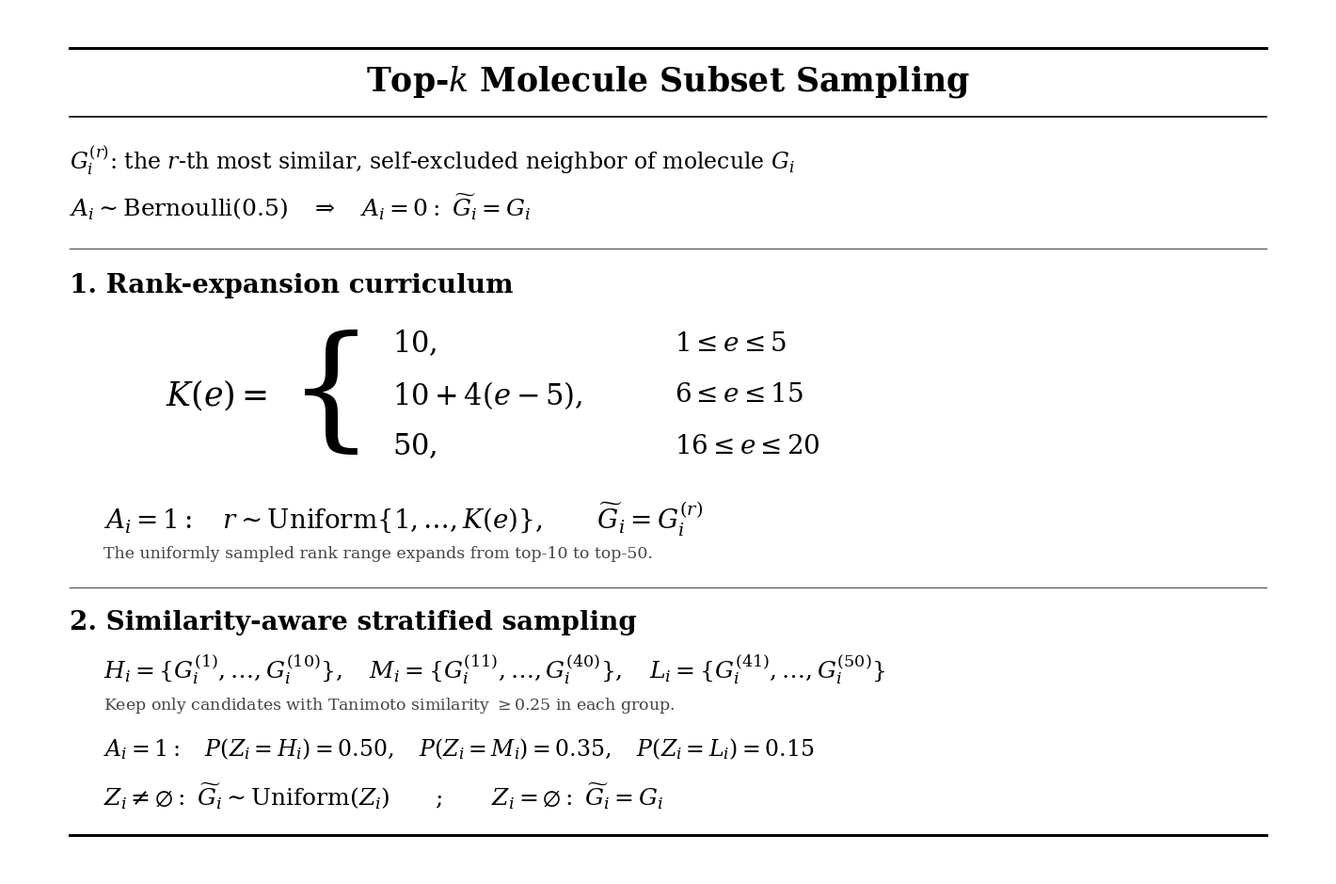

Reproduce this figure in Python.
#!/usr/bin/env python3
"""Render intuitive curriculum and stratified top-k sampling equations."""

from pathlib import Path

import matplotlib.pyplot as plt


OUTPUT_DIR = Path("Reproduction_Evaluation/hyperparameter_setting")
OUTPUT_PATH = OUTPUT_DIR / "topk_sampling_formulas.png"


def main():
    OUTPUT_DIR.mkdir(parents=True, exist_ok=True)
    plt.rcParams.update(
        {
            "font.family": "serif",
            "font.serif": ["DejaVu Serif"],
            "mathtext.fontset": "dejavuserif",
        }
    )

    figure = plt.figure(figsize=(14, 9.2), facecolor="white")
    axis = figure.add_axes([0, 0, 1, 1])
    axis.set_axis_off()

    left, right = 0.065, 0.935
    axis.plot([left, right], [0.955, 0.955], color="black", linewidth=2.2)
    axis.text(
        0.5,
        0.916,
        "Top-$k$ Molecule Subset Sampling",
        fontsize=25,
        ha="center",
        va="center",
        fontweight="bold",
    )
    axis.plot([left, right], [0.875, 0.875], color="black", linewidth=1.2)

    axis.text(
        left,
        0.825,
        r"$G_i^{(r)}$: the $r$-th most similar, self-excluded neighbor of molecule $G_i$",
        fontsize=17,
        va="center",
    )
    axis.text(
        left,
        0.770,
        r"$A_i\sim\mathrm{Bernoulli}(0.5)$"
        r"$\quad\Rightarrow\quad A_i=0:\ \widetilde{G}_i=G_i$",
        fontsize=18,
        va="center",
    )

    axis.plot([left, right], [0.720, 0.720], color="#555555", linewidth=0.9)
    axis.text(
        left,
        0.678,
        "1. Rank-expansion curriculum",
        fontsize=20,
        fontweight="bold",
        va="center",
    )

    axis.text(0.135, 0.550, r"$K(e)=$", fontsize=25, va="center")
    axis.text(0.255, 0.550, "{", fontsize=104, va="center", ha="center")
    axis.text(0.300, 0.610, r"$10,$", fontsize=22, va="center")
    axis.text(0.505, 0.610, r"$1\leq e\leq5$", fontsize=20, va="center")
    axis.text(0.300, 0.550, r"$10+4(e-5),$", fontsize=22, va="center")
    axis.text(0.505, 0.550, r"$6\leq e\leq15$", fontsize=20, va="center")
    axis.text(0.300, 0.490, r"$50,$", fontsize=22, va="center")
    axis.text(0.505, 0.490, r"$16\leq e\leq20$", fontsize=20, va="center")

    axis.text(
        left + 0.025,
        0.405,
        r"$A_i=1:\quad r\sim\mathrm{Uniform}\{1,\ldots,K(e)\},"
        r"\qquad \widetilde{G}_i=G_i^{(r)}$",
        fontsize=20,
        va="center",
    )
    axis.text(
        left + 0.025,
        0.365,
        "The uniformly sampled rank range expands from top-10 to top-50.",
        fontsize=12.5,
        color="#444444",
        va="center",
    )

    axis.plot([left, right], [0.325, 0.325], color="#555555", linewidth=0.9)
    axis.text(
        left,
        0.284,
        "2. Similarity-aware stratified sampling",
        fontsize=20,
        fontweight="bold",
        va="center",
    )
    axis.text(
        left + 0.025,
        0.230,
        r"$H_i=\{G_i^{(1)},\ldots,G_i^{(10)}\},\quad"
        r"M_i=\{G_i^{(11)},\ldots,G_i^{(40)}\},\quad"
        r"L_i=\{G_i^{(41)},\ldots,G_i^{(50)}\}$",
        fontsize=18,
        va="center",
    )
    axis.text(
        left + 0.025,
        0.187,
        r"Keep only candidates with Tanimoto similarity $\geq 0.25$ in each group.",
        fontsize=12.5,
        color="#444444",
        va="center",
    )
    axis.text(
        left + 0.025,
        0.137,
        r"$A_i=1:\quad P(Z_i=H_i)=0.50,\quad"
        r"P(Z_i=M_i)=0.35,\quad P(Z_i=L_i)=0.15$",
        fontsize=17,
        va="center",
    )
    axis.text(
        left + 0.025,
        0.082,
        r"$Z_i\neq\varnothing:\ \widetilde{G}_i\sim\mathrm{Uniform}(Z_i)"
        r"\qquad;\qquad Z_i=\varnothing:\ \widetilde{G}_i=G_i$",
        fontsize=18,
        va="center",
    )
    axis.plot([left, right], [0.035, 0.035], color="black", linewidth=2.2)

    figure.savefig(OUTPUT_PATH, dpi=300, bbox_inches="tight", pad_inches=0.08)
    plt.close(figure)
    print(f"Saved {OUTPUT_PATH}")


if __name__ == "__main__":
    main()
